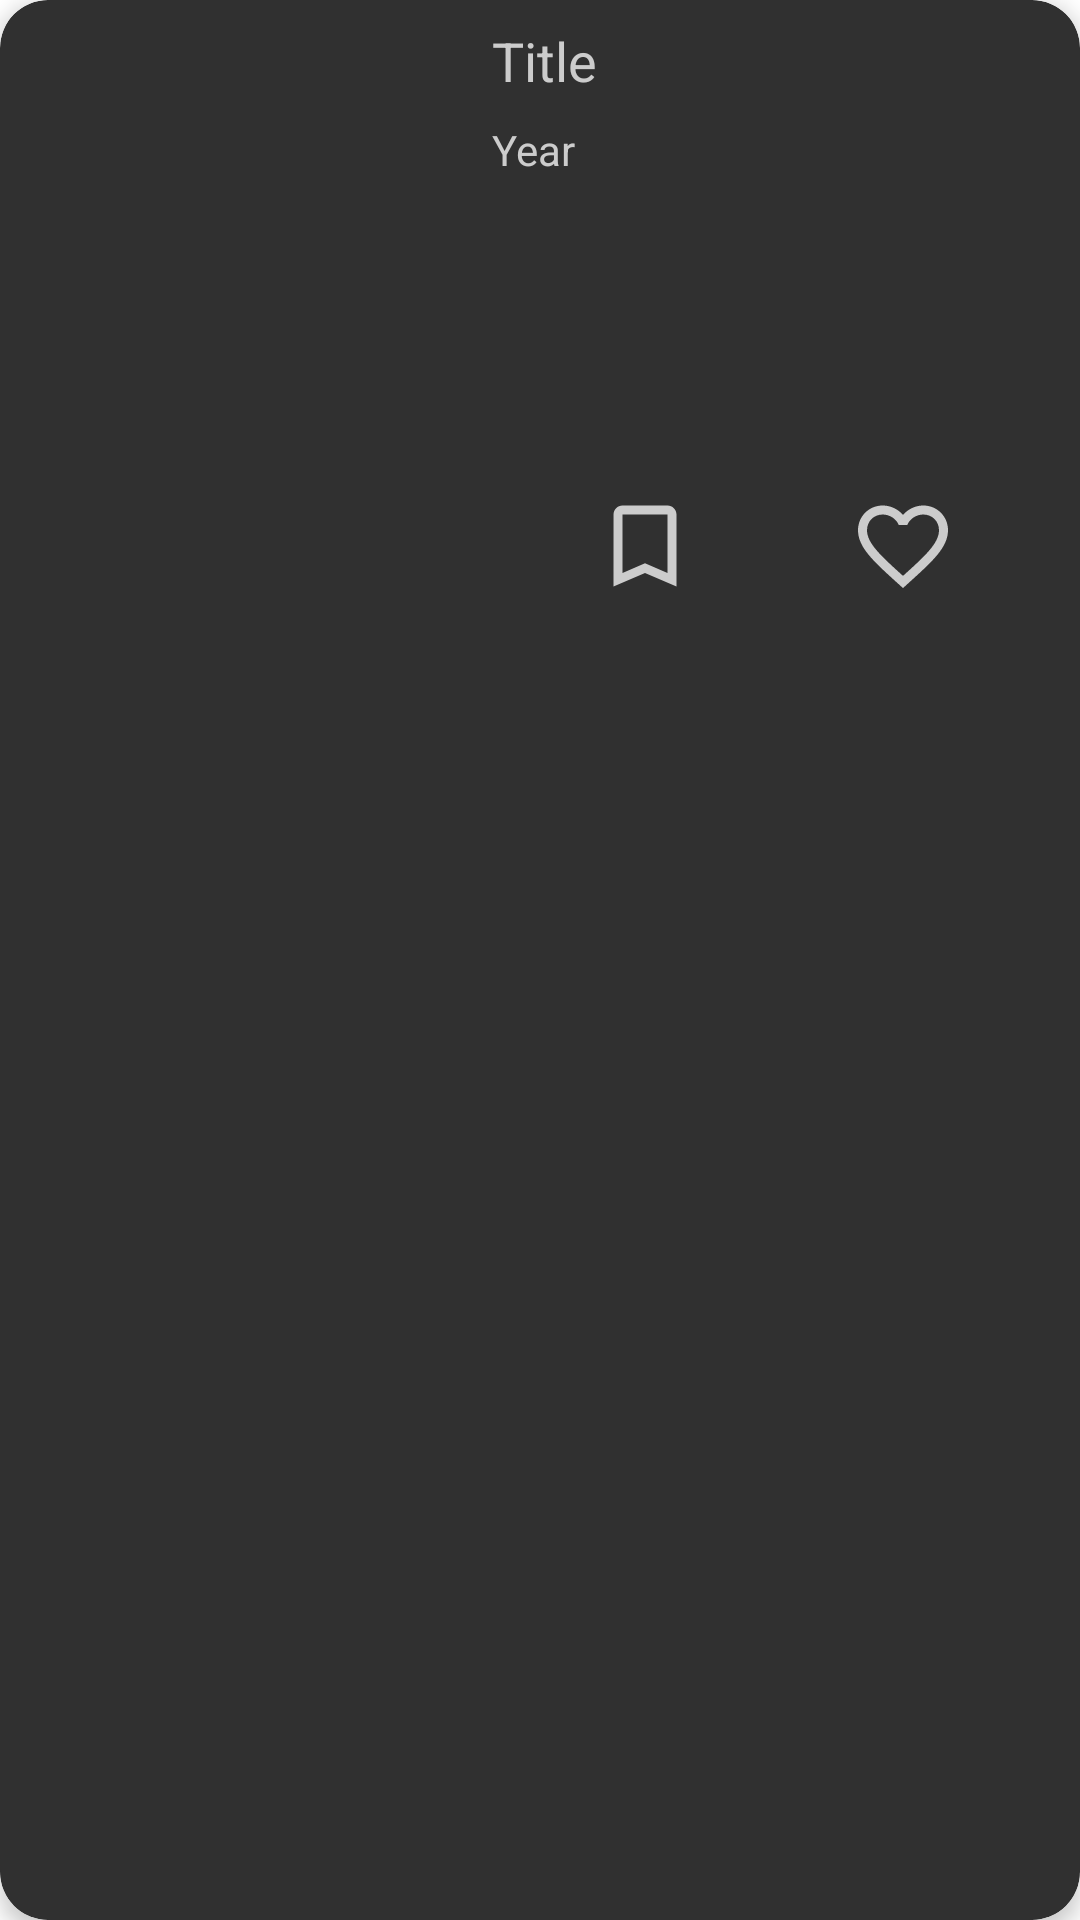

This screen was rendered from an Android layout file. Write that file and the resources it references.
<!-- AndroidManifest.xml: application theme Theme.MovieNotesMvvm -->
<!-- res/layout/movie_item.xml -->
<?xml version="1.0" encoding="utf-8"?>
<androidx.cardview.widget.CardView xmlns:android="http://schemas.android.com/apk/res/android"
    xmlns:app="http://schemas.android.com/apk/res-auto"
    android:layout_width="match_parent"
    android:layout_height="wrap_content"
    android:layout_margin="@dimen/standard_margin"
    app:cardElevation="4dp"
    android:foreground="?attr/selectableItemBackground"
    app:cardBackgroundColor="@color/dark_gray_cardview"
    app:cardCornerRadius="16dp">

    <LinearLayout
        android:layout_width="match_parent"
        android:layout_height="wrap_content"
        android:orientation="horizontal">


        <ImageView
            android:id="@+id/imageItem"
            android:layout_width="140dp"
            android:layout_height="200dp"
            android:layout_gravity="center"
            android:layout_margin="@dimen/standard_margin"
            android:contentDescription="@string/poster_movie_item" />

        <LinearLayout
            android:layout_width="match_parent"
            android:layout_height="match_parent"
            android:layout_margin="@dimen/standard_margin"
            android:orientation="vertical">

            <LinearLayout
                android:layout_width="match_parent"
                android:layout_height="0dp"
                android:layout_weight="1"
                android:orientation="vertical">

                <TextView
                    android:id="@+id/titleItem"
                    android:layout_width="match_parent"
                    android:layout_height="wrap_content"
                    android:text="@string/title_movie_item"
                    android:textColor="@color/light_gray"
                    android:textSize="@dimen/standard_text_size" />

                <TextView
                    android:id="@+id/yearItem"
                    android:layout_width="match_parent"
                    android:layout_height="wrap_content"
                    android:layout_marginTop="@dimen/standard_margin"
                    android:text="@string/year_movie_item"
                    android:textColor="@color/light_gray"
                    android:textSize="14sp" />
            </LinearLayout>


            <LinearLayout
                android:layout_width="match_parent"
                android:layout_height="wrap_content"
                android:layout_margin="@dimen/standard_margin"
                android:orientation="horizontal">

                <ImageView
                    android:id="@+id/iconWatchlist"
                    android:layout_width="wrap_content"
                    android:layout_height="wrap_content"
                    android:layout_weight="1"
                    android:contentDescription="@string/watchlist_icon_movie_item"
                    app:srcCompat="@drawable/bookmark_empty" />

                <ImageView
                    android:id="@+id/iconFavorite"
                    android:layout_width="wrap_content"
                    android:layout_height="wrap_content"
                    android:layout_weight="1"
                    android:contentDescription="@string/favorite_icon_movie_item"
                    android:src="@drawable/favorite_empty" />
            </LinearLayout>
        </LinearLayout>

    </LinearLayout>


</androidx.cardview.widget.CardView>
<!-- resources referenced by this layout -->
<resources>
  <color name="dark_gray_cardview">#303030</color>
  <color name="light_gray">#CCCCCC</color>
  <dimen name="standard_margin">8dp</dimen>
  <dimen name="standard_text_size">18sp</dimen>
  <!-- drawable bookmark_empty (drawable) -->
  <vector android:height="36dp" android:tint="#CCCCCC"
      android:viewportHeight="24" android:viewportWidth="24"
      android:width="36dp" xmlns:android="http://schemas.android.com/apk/res/android">
      <path android:fillColor="@android:color/white" android:pathData="M17,3L7,3c-1.1,0 -1.99,0.9 -1.99,2L5,21l7,-3 7,3L19,5c0,-1.1 -0.9,-2 -2,-2zM17,18l-5,-2.18L7,18L7,5h10v13z"/>
  </vector>
  <!-- drawable favorite_empty (drawable) -->
  <vector android:height="36dp" android:tint="#CCCCCC"
      android:viewportHeight="24" android:viewportWidth="24"
      android:width="36dp" xmlns:android="http://schemas.android.com/apk/res/android">
      <path android:fillColor="@android:color/white" android:pathData="M16.5,3c-1.74,0 -3.41,0.81 -4.5,2.09C10.91,3.81 9.24,3 7.5,3 4.42,3 2,5.42 2,8.5c0,3.78 3.4,6.86 8.55,11.54L12,21.35l1.45,-1.32C18.6,15.36 22,12.28 22,8.5 22,5.42 19.58,3 16.5,3zM12.1,18.55l-0.1,0.1 -0.1,-0.1C7.14,14.24 4,11.39 4,8.5 4,6.5 5.5,5 7.5,5c1.54,0 3.04,0.99 3.57,2.36h1.87C13.46,5.99 14.96,5 16.5,5c2,0 3.5,1.5 3.5,3.5 0,2.89 -3.14,5.74 -7.9,10.05z"/>
  </vector>
  <string name="favorite_icon_movie_item">Favorite Icon</string>
  <string name="poster_movie_item">Movie Poster</string>
  <string name="title_movie_item">Title</string>
  <string name="watchlist_icon_movie_item">Watchlist Icon</string>
  <string name="year_movie_item">Year</string>
  <style name="Theme.MovieNotesMvvm" parent="Theme.MaterialComponents.Light.DarkActionBar">
          
          <item name="colorPrimary">@color/deep_blue_900</item>
          <item name="colorPrimaryVariant">@color/deep_blue_800</item>
          <item name="colorOnPrimary">@color/white</item>
          
          <item name="colorSecondary">@color/teal_200</item>
          <item name="colorSecondaryVariant">@color/teal_700</item>
          <item name="colorOnSecondary">@color/black</item>
          
          <item name="android:statusBarColor">?attr/colorPrimaryVariant</item>
  
          
  
      </style>
  <color name="deep_blue_900">#0D47A1</color>
  <color name="deep_blue_800">#002171</color>
  <color name="white">#FFFFFFFF</color>
  <color name="teal_200">#FF03DAC5</color>
  <color name="teal_700">#FF018786</color>
  <color name="black">#FF000000</color>
</resources>
